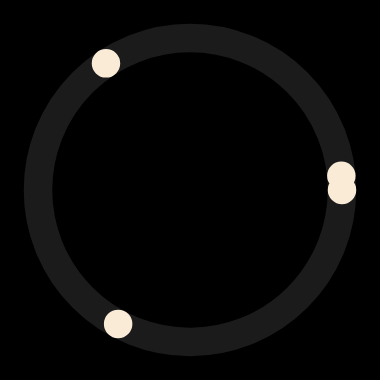
t = 0.00 s
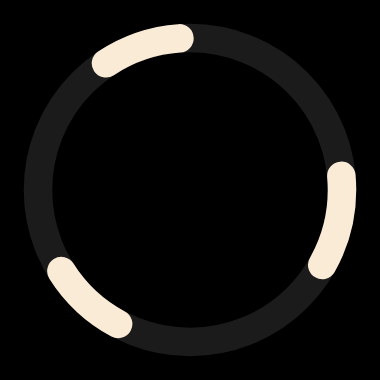
t = 0.75 s
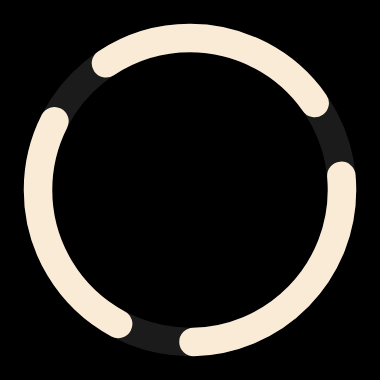
t = 2.25 s
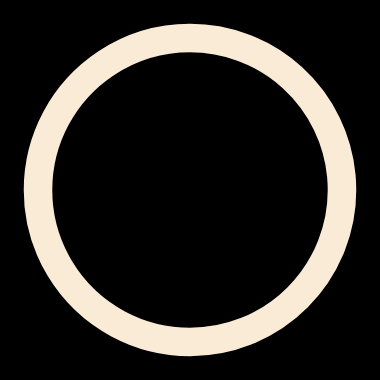
t = 3.00 s
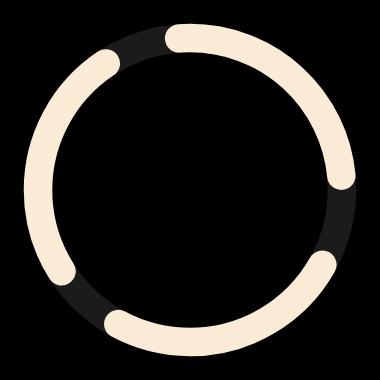
t = 3.75 s
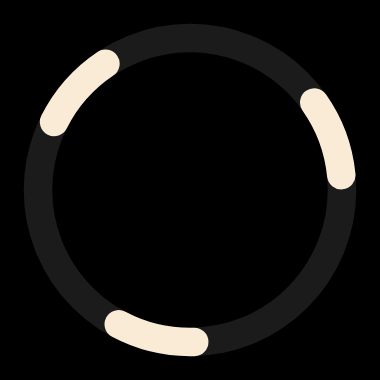
t = 5.25 s

The animated SVG that drew these frames (rendered in a browser with its animation timeline set to each time). Animation: 2 SMIL elements (animate=2); one cycle of 6.00 s, repeats indefinitely.



<svg viewBox="-20 -20 40 40" xmlns="http://www.w3.org/2000/svg" style="background-color: black; width: 380px; height: 380px;">

 
    <circle cx="0" cy="0" r="16" stroke="#b5b5b5" stroke-width="3" opacity="0.15" />

    <circle id="spinner" cx="0" cy="0" r="16"  stroke-linecap="round" fill="none" stroke="antiquewhite"  stroke-width="3">    
      <animate
        attributeName="stroke-dasharray" 
        values="0 33;33 0;0 33" 
        calcMode="linear" 
        keyTimes="0;0.5;1" 
        dur="6s" 
        repeatCount="indefinite">
      </animate>    

      <animate 
        attributeName="stroke-dashoffset" 
        values="0;0;-32.9" 
        calcMode="linear"
        keyTimes="0;0.50;1" 
        dur="6s" 
        repeatCount="indefinite">
      </animate> 

    </circle>
  </svg>
